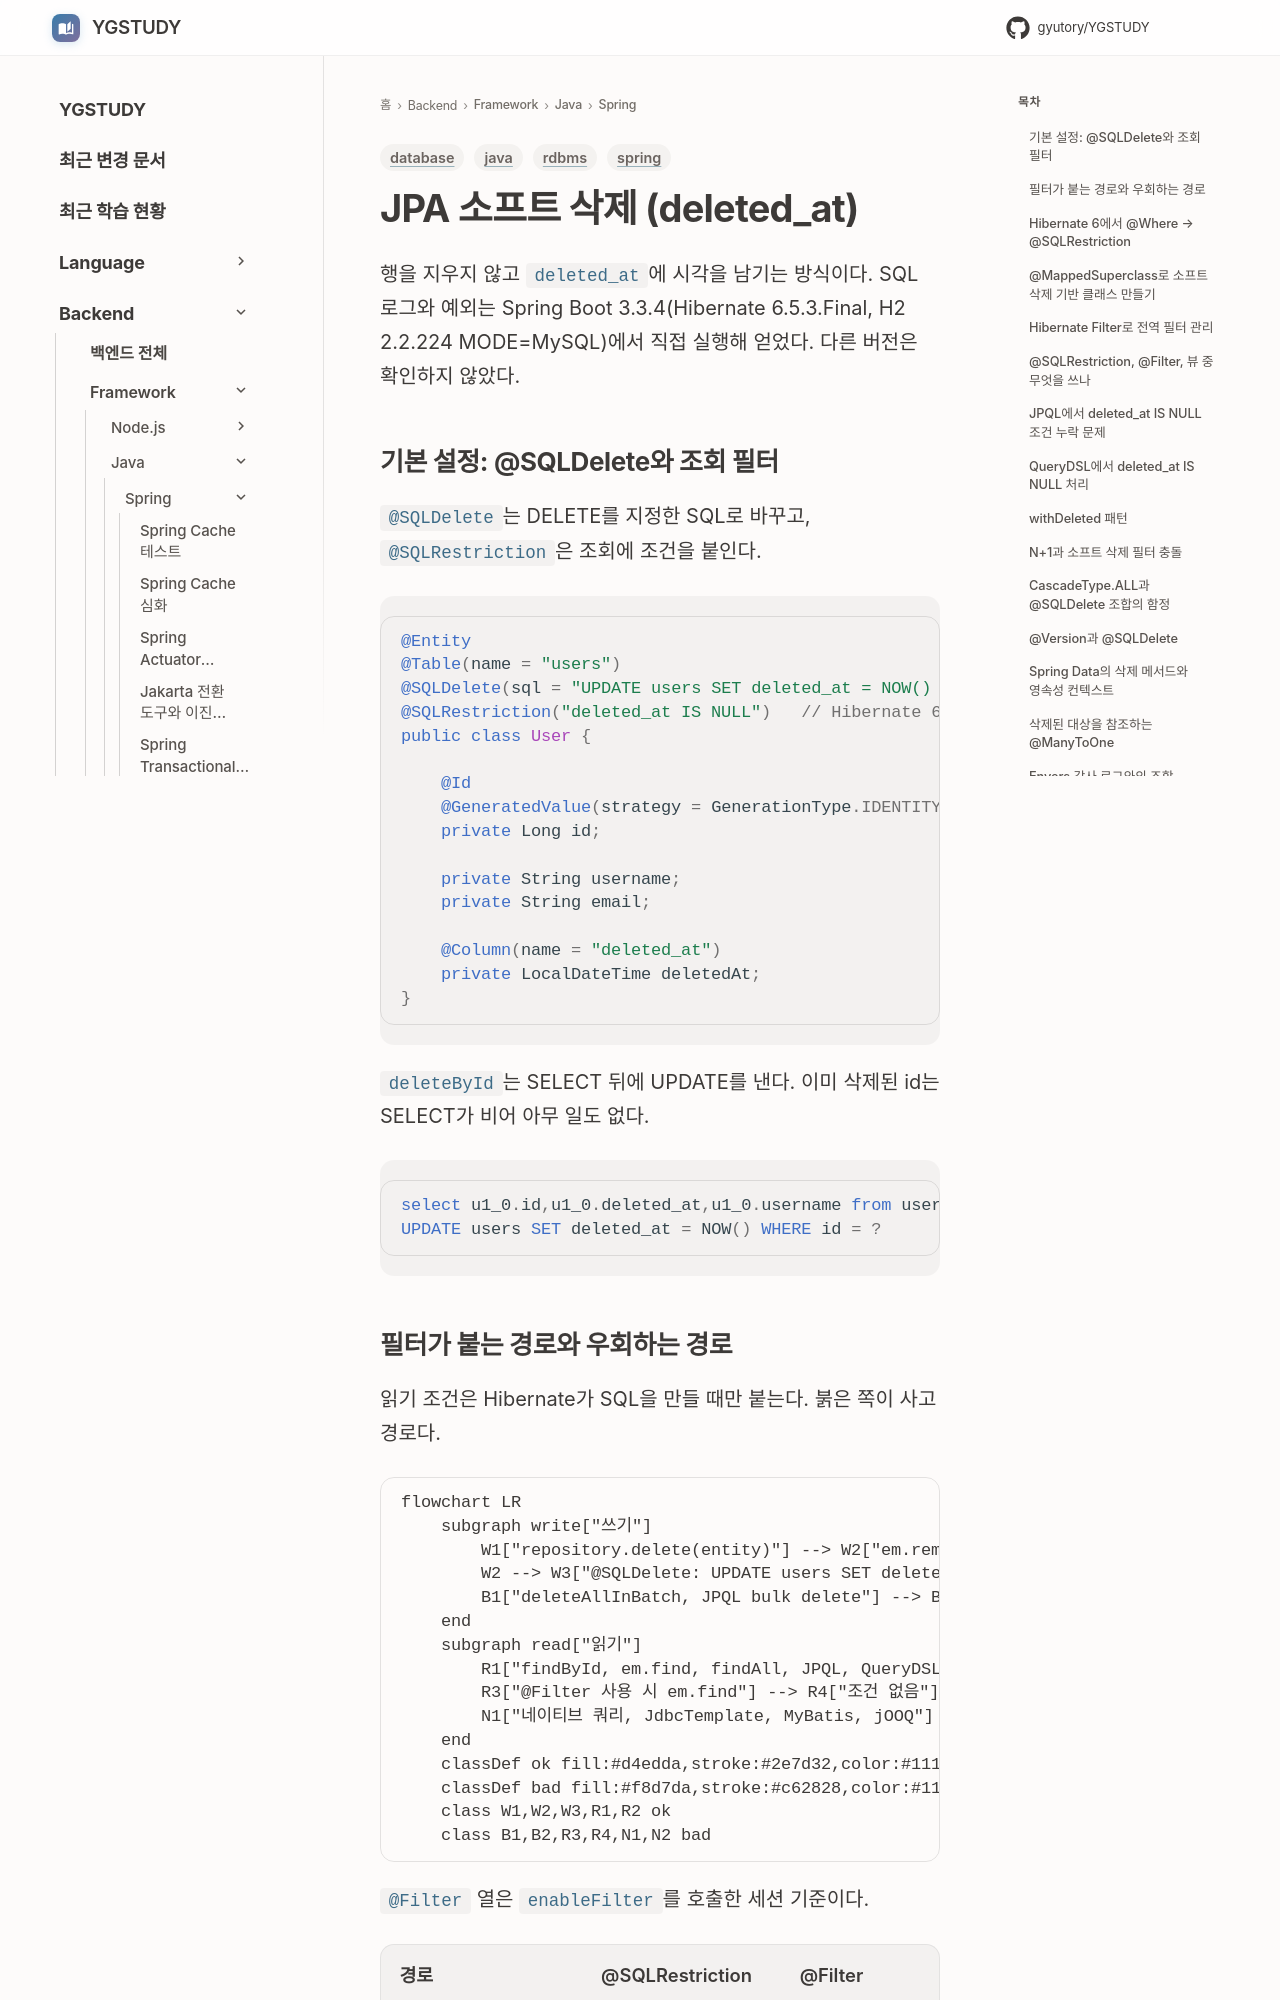

repository: GYUTORY/YGSTUDY · page: Framework/Java/Spring/JPA_Soft_Delete/index.html · generator: mkdocs

---
title: JPA 소프트 삭제 (deleted_at)
tags: [spring, java, rdbms, database]
updated: 2026-10-21
---

# JPA 소프트 삭제 (deleted_at)

행을 지우지 않고 `deleted_at`에 시각을 남기는 방식이다. SQL 로그와 예외는 Spring Boot 3.3.4(Hibernate 6.5.3.Final, H2 2.2.224 MODE=MySQL)에서 직접 실행해 얻었다. 다른 버전은 확인하지 않았다.

## 기본 설정: @SQLDelete와 조회 필터

`@SQLDelete`는 DELETE를 지정한 SQL로 바꾸고, `@SQLRestriction`은 조회에 조건을 붙인다.

```java
@Entity
@Table(name = "users")
@SQLDelete(sql = "UPDATE users SET deleted_at = NOW() WHERE id = ?")
@SQLRestriction("deleted_at IS NULL")   // Hibernate 6.3+ (Spring Boot 3.x)
public class User {

    @Id
    @GeneratedValue(strategy = GenerationType.IDENTITY)
    private Long id;

    private String username;
    private String email;

    @Column(name = "deleted_at")
    private LocalDateTime deletedAt;
}
```

`deleteById`는 SELECT 뒤에 UPDATE를 낸다. 이미 삭제된 id는 SELECT가 비어 아무 일도 없다.

```sql
select u1_0.id,u1_0.deleted_at,u1_0.username from users u1_0 where u1_0.id=? and (u1_0.deleted_at IS NULL)
UPDATE users SET deleted_at = NOW() WHERE id = ?
```
